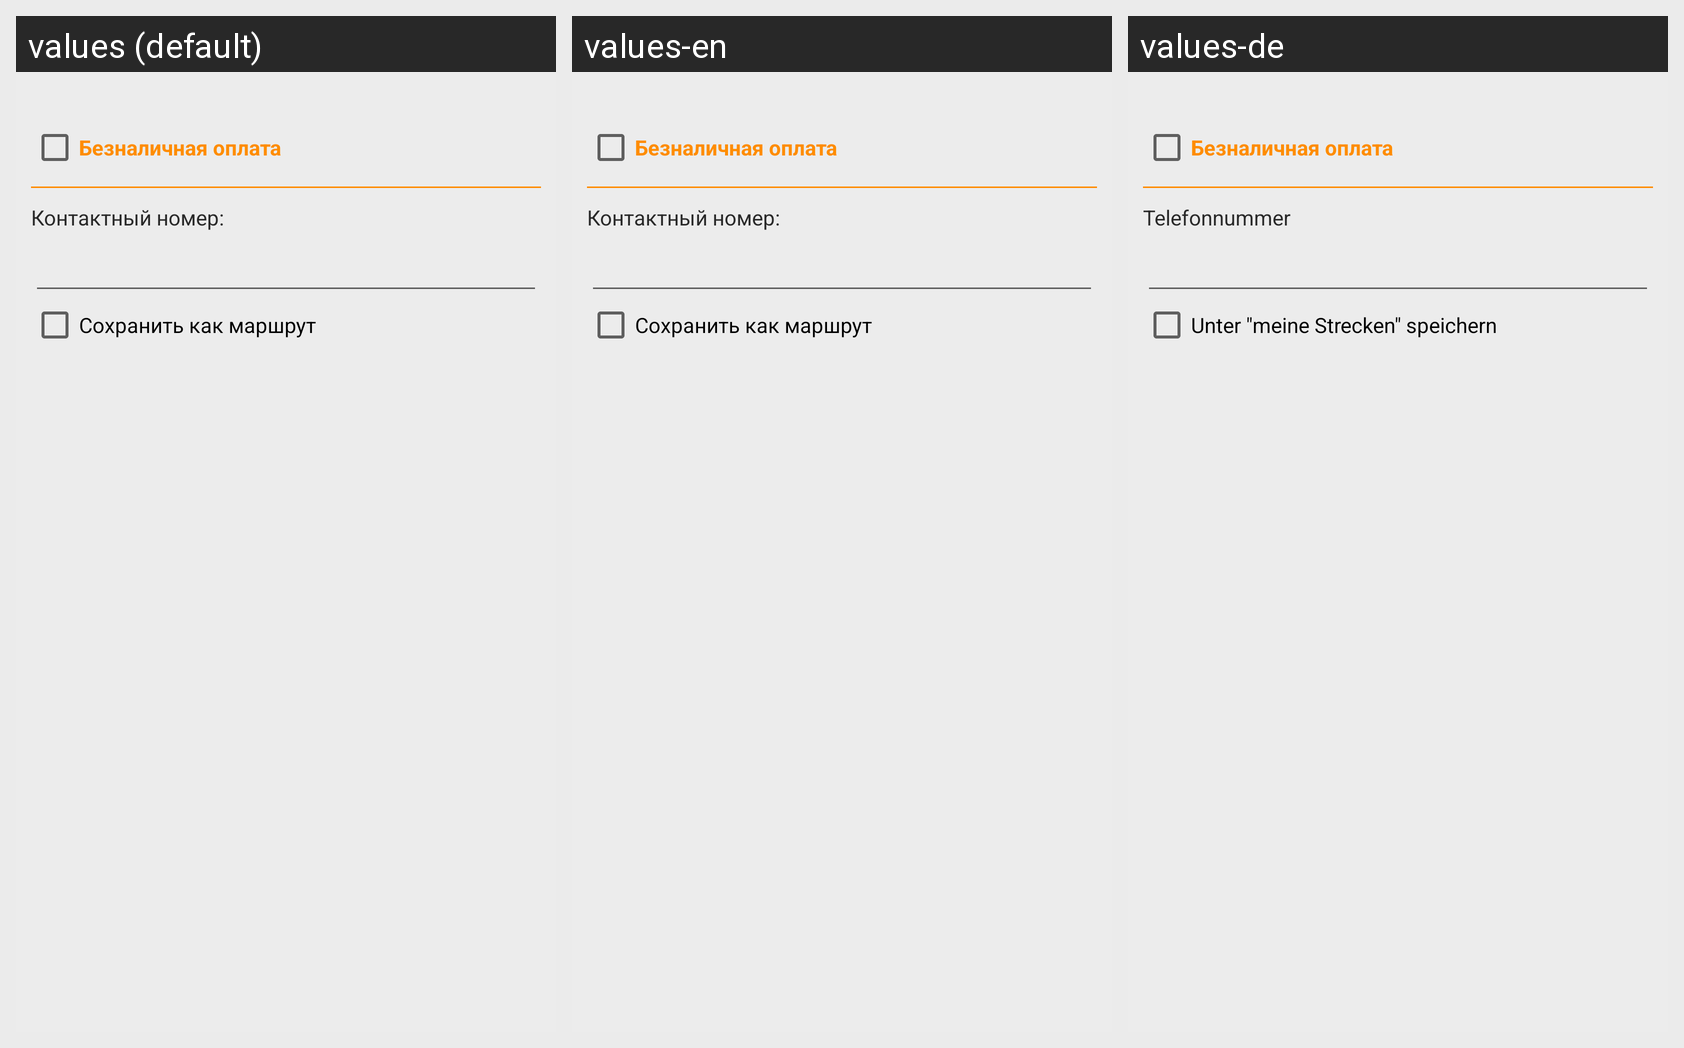

Translations of the strings shown on this Android screen, per locale in the grid:
Android screen res/layout/view_confirm_dialog.xml rendered under 3 locales, left to right: values (default), values-en, values-de. Device: Nexus 5 (rendered at 1080×1920; each locale shown at half size, 540×960, under a caption strip naming it); theme AppTheme.
Strings drawn on this screen, with the default value and each locale's value (text and hints the layout hard-codes, and strings that could not be matched under every locale, appear in the picture but are not listed):

ConfirmPhone_
  values: Контактный номер:
  values-en: Контактный номер:
  values-de: Telefonnummer

save_as_my_route
  values: Сохранить как маршрут
  values-en: Сохранить как маршрут
  values-de: Unter "meine Strecken" speichern
